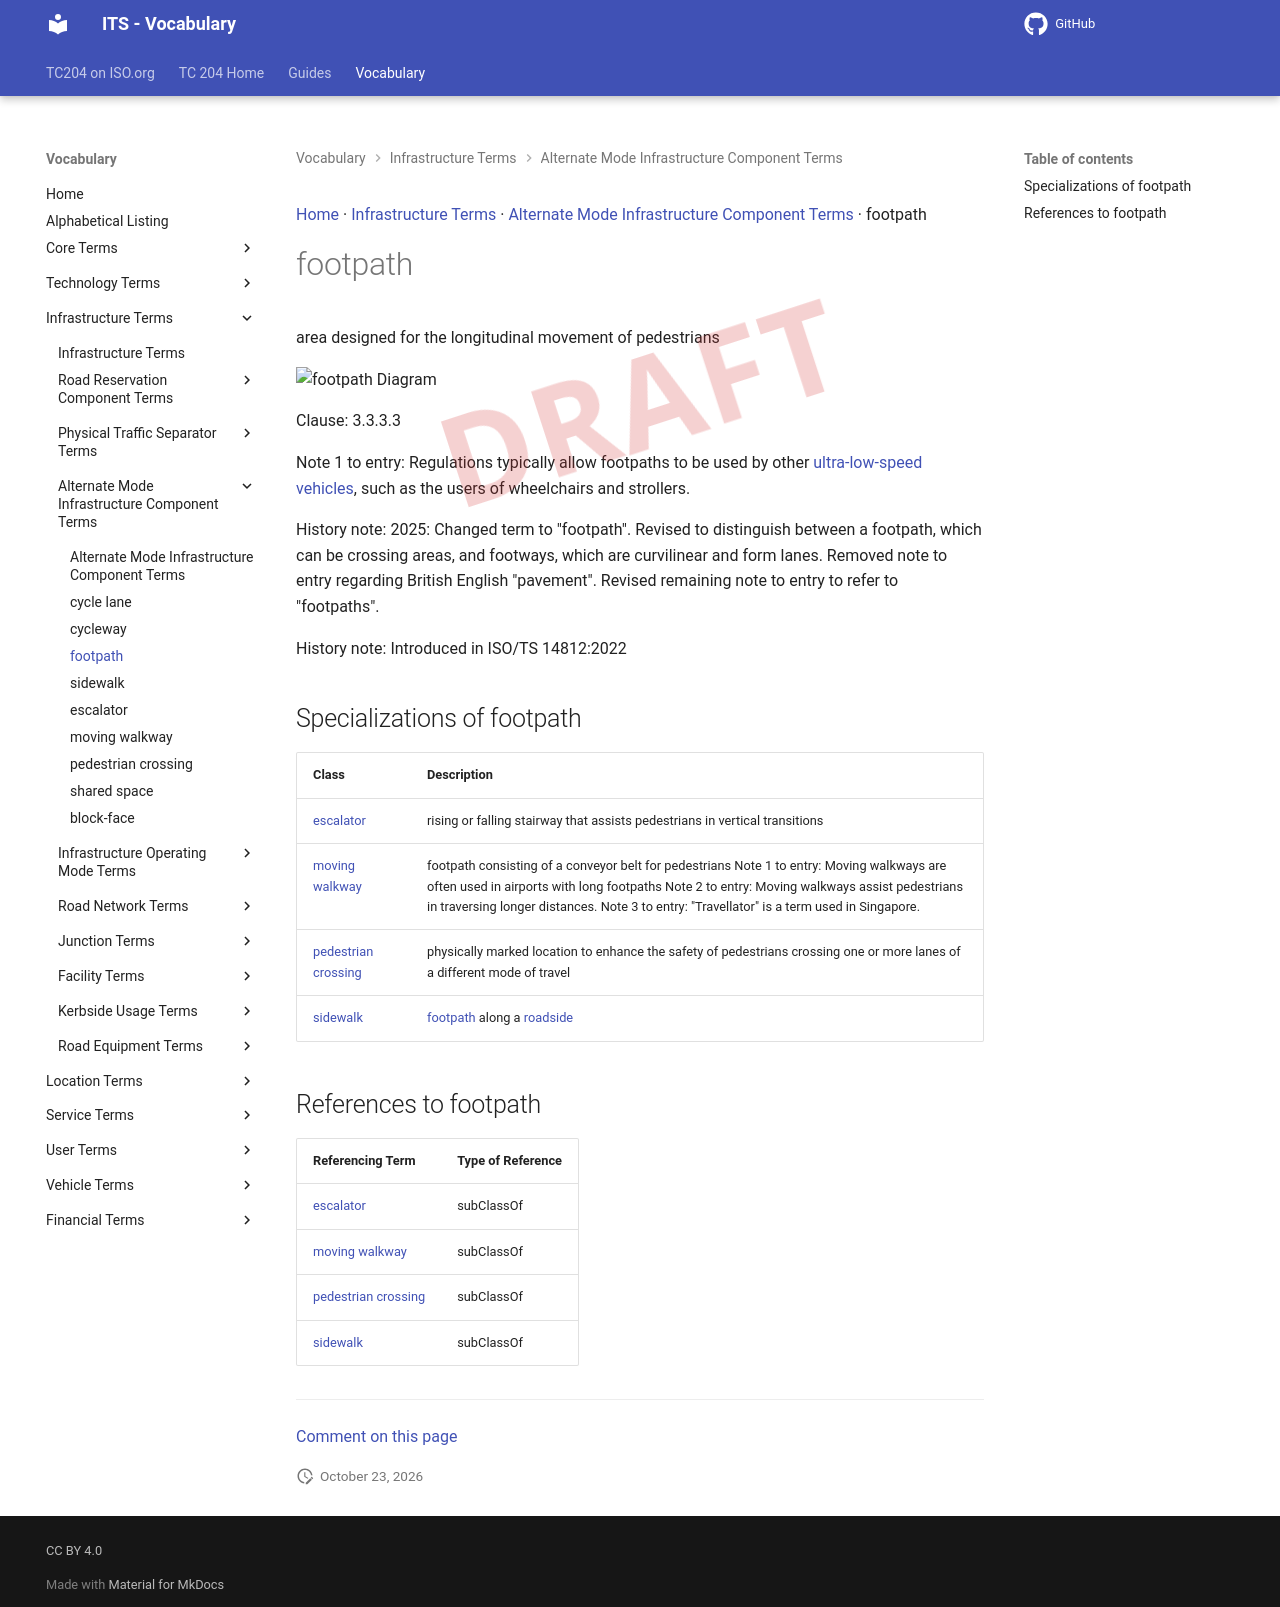

repository: ISO-TC204/iso14812 · page: v1.1.2-alpha.5/terms/footpath/index.html · generator: mkdocs

[Home](../index.md) · [Infrastructure Terms](groups/Infrastructure Terms.md) · [Alternate Mode Infrastructure Component Terms](patterns/Alternate Mode Infrastructure Component Terms.md) · footpath

# footpath

<div class="draft4-watermark" aria-hidden="true"></div>

area designed for the longitudinal movement of pedestrians

<object type="image/svg+xml" data="../../diagrams/footpath.dot.svg">
    <img alt="footpath Diagram" src="../../diagrams/footpath.dot.png" /> <!-- Fallback for non-SVG browsers -->
</object>

Clause: 3.3.3.3

Note 1 to entry: Regulations typically allow footpaths to be used by other [ultra-low-speed vehicles](ultra-low-speed vehicle.md), such as the users of wheelchairs and strollers.

History note: 2025: Changed term to "footpath". Revised to distinguish between a footpath, which can be crossing areas, and footways, which are curvilinear and form lanes. Removed note to entry regarding British English "pavement". Revised remaining note to entry to refer to "footpaths".

History note: Introduced in ISO/TS 14812:2022

## Specializations of footpath

| Class | Description |
| --- | --- |
| [escalator](escalator.md) | rising or falling stairway that assists pedestrians in vertical transitions |
| [moving walkway](moving walkway.md) | footpath consisting of a conveyor belt for pedestrians Note 1 to entry: Moving walkways are often used in airports with long footpaths Note 2 to entry: Moving walkways assist pedestrians in traversing longer distances. Note 3 to entry: "Travellator" is a term used in Singapore. |
| [pedestrian crossing](pedestrian crossing.md) | physically marked location to enhance the safety of pedestrians crossing one or more lanes of a different mode of travel |
| [sidewalk](sidewalk.md) | [footpath](footpath.md) along a [roadside](roadside.md) |

## References to footpath

| Referencing Term | Type of Reference |
| --- | --- |
| [escalator](escalator.md) | subClassOf |
| [moving walkway](moving walkway.md) | subClassOf |
| [pedestrian crossing](pedestrian crossing.md) | subClassOf |
| [sidewalk](sidewalk.md) | subClassOf |


---

[Comment on this page](https://github.com/ISO-TC204/iso14812/issues/new?template=page-feedback.yml&title=%5BPage+feedback%5D+footpath&page-title=footpath&page-path=terms%2Ffootpath.md)
